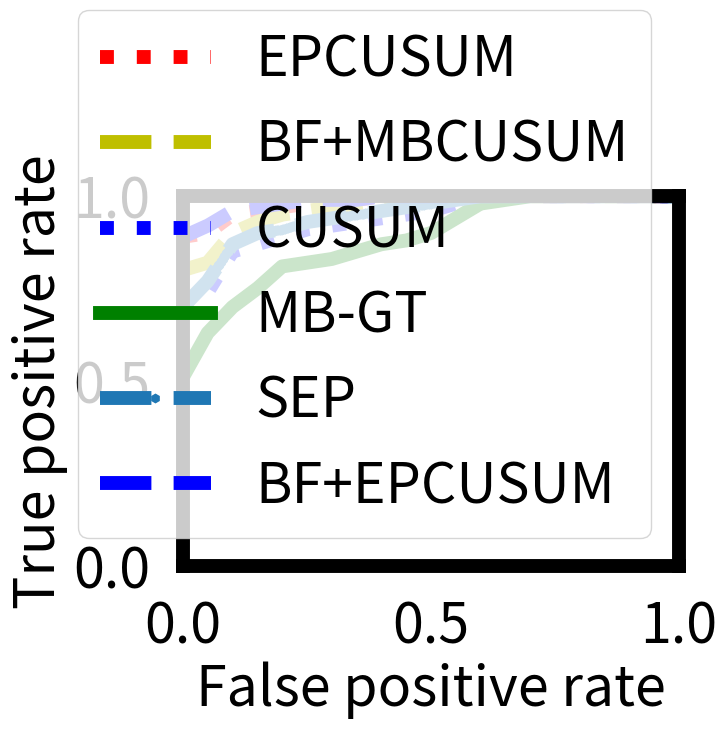

Here is the Python script that generated this plot: (Note: this script raises an exception after producing the figure.)
print("The code is used for event detection by cusum method!")


import matplotlib.pyplot as plt

import math
import csv
import numpy as np
from numpy import ndarray
import matplotlib 
from scipy.ndimage import gaussian_filter
import scipy.ndimage as ndi
import pylab 
from scipy.interpolate import make_interp_spline, BSpline
#from scipy.interpolate import spline
from matplotlib.ticker import MaxNLocator



dset1= [0.89,0.90, 0.95,0.96, 0.97,0.98, 0.99,0.99 ,1.00,1.00 ,1.00,1.00, 1.00,1.00, 1.00,1.00, 1.00,1.00,1.00,1.00]
dset2= [0.80,0.82, 0.90,0.93, 0.95,0.96, 0.97,0.98, 0.99,0.99, 1.00,1.00, 1.00,1.00, 1.00,1.00, 1.00,1.00,1.00,1.00]
dset3= [0.68,0.74 ,0.85,0.87 ,0.89,0.91, 0.92,0.93, 0.94,0.95 ,0.96,0.98 ,1.00,1.00, 1.00, 1.00,1.00,1.00,1.00,1.00]
dset4= [0.51,0.63, 0.70,0.75, 0.81, 0.82,0.83,0.85, 0.87,0.88, 0.90,0.94, 0.98,0.99 ,1.00,1.00, 1.00,1.00,1.00,1.00]
dset5= [0.70,0.77 ,0.87,0.90 ,0.91,0.93, 0.94,0.95, 0.96,0.97 ,0.98,0.99 ,1.00,1.00, 1.00, 1.00,1.00,1.00,1.00,1.00]
dset6= [0.89,0.92, 0.96,0.97, 0.98,0.99, 0.99,0.99 ,1.00,1.00 ,1.00,1.00, 1.00,1.00, 1.00,1.00, 1.00,1.00,1.00,1.00]

plt.figure(1)
#fig = plt.figure()
matplotlib.rc('axes', linewidth=10)
matplotlib.rc('xtick', labelsize=40) 
matplotlib.rc('ytick', labelsize=40) 

plt.ylim(0, 1)
plt.xlim(0, 1)


plt.yticks((0, 0.5, 1))
plt.tick_params(direction='out', pad=20)
plt.xticks((0, 0.5, 1))

'''
plt.xaxis.set_major_locator(MaxNLocator(5, prune='lower'))
plt.yaxis.set_major_locator(MaxNLocator(4))
'''
xnew = np.linspace(0,1,800) #300 represents number of points to make between T.min and T.max
spl = make_interp_spline(np.arange(0, 1.0, 0.05),dset1, k=1) #BSpline object
power_smooth = spl(xnew)
plt.plot(xnew,power_smooth, ':r',linewidth=10.0, label='EPCUSUM')


xnew = np.linspace(0,1,800) #300 represents number of points to make between T.min and T.max
spl = make_interp_spline(np.arange(0, 1.0, 0.05),dset2, k=1) #BSpline object
power_smooth = spl(xnew)
plt.plot(xnew,power_smooth, '--y',linewidth=10.0, label='BF+MBCUSUM')


xnew = np.linspace(0,1,800) #300 represents number of points to make between T.min and T.max
spl = make_interp_spline(np.arange(0, 1.0, 0.05),dset3, k=1) #BSpline object
power_smooth = spl(xnew)
plt.plot(xnew,power_smooth, ':b',linewidth=10.0, label='CUSUM')



xnew = np.linspace(0,1,800) #300 represents number of points to make between T.min and T.max
spl = make_interp_spline(np.arange(0, 1.0, 0.05),dset4, k=1) #BSpline object
power_smooth = spl(xnew)
plt.plot(xnew,power_smooth, '-g',linewidth=10.0, label='MB-GT')



xnew = np.linspace(0,1,800) #300 represents number of points to make between T.min and T.max
spl = make_interp_spline(np.arange(0, 1.0, 0.05),dset5, k=1) #BSpline object
power_smooth = spl(xnew)
plt.plot(xnew,power_smooth, '--h',linewidth=10.0, label='SEP')



xnew = np.linspace(0,1,800) #300 represents number of points to make between T.min and T.max
spl = make_interp_spline(np.arange(0, 1.0, 0.05),dset6, k=1) #BSpline object
power_smooth = spl(xnew)
plt.plot(xnew,power_smooth, '--b',linewidth=10.0, label='BF+EPCUSUM')


pylab.legend(loc='lower right', fontsize=40)


'''

x1 = [0, 0]
y1 = [0, 0.98] 
y2 = [0, 0.84] 
y3 = [0, 0.76] 
y4 = [0, 0.51]    

plt.plot(x1,y1, 'b',linewidth=10.0)
plt.plot(x1,y2, 'y',linewidth=10.0)
plt.plot(x1,y3, 'g',linewidth=10.0)
plt.plot(x1,y4, 'r',linewidth=10.0)


'''

#plt.gca().set_title('Runs=100,Len=300,Window=5,Dim=1', fontsize=70)
plt.xlabel('False positive rate', fontsize=40)
plt.ylabel('True positive rate', fontsize=40)
plt.grid(b=True, which='major', color='#666666', linestyle='-')
plt.show(1)


'''

plt.figure(2)
#fig = plt.figure()
matplotlib.rc('axes', linewidth=4)
matplotlib.rc('xtick', labelsize=20) 
matplotlib.rc('ytick', labelsize=20) 



plt.plot(np.arange(0, 1.0, 0.025),dset1, 'b',linewidth=4.0, label='MB-GT')
plt.plot(np.arange(0, 1.0, 0.025),dset2, 'y',linewidth=4.0, label='MB-CUSUM')
plt.plot(np.arange(0, 1.0, 0.025),dset3, 'g',linewidth=4.0, label='BF+MBCUSUM')
plt.plot(np.arange(0, 1.0, 0.025),dset4, 'r',linewidth=4.0, label='EPCUSUM')
pylab.legend(loc='lower right', fontsize=25)
plt.gca().set_title('Runs=100,Len=300,Window=5,Dim=1', fontsize=25)
plt.xlabel('False positive rate', fontsize=25)
plt.ylabel('True positive rate', fontsize=25)



plt.show(2)

'''

'''
#with open('tmp_file.txt', 'w') as f:
#    csv.writer(f, delimiter=' ').writerows(data)

plt.figure()
#fig = plt.figure()
matplotlib.rc('axes', linewidth=4)
matplotlib.rc('xtick', labelsize=20) 
matplotlib.rc('ytick', labelsize=20) 

plt.tight_layout()

ax1 = fig.add_subplot(221)
ax2 = fig.add_subplot(222)
ax3 = fig.add_subplot(223)
ax4 = fig.add_subplot(224)
ax1.title.set_text('First Plot')
ax2.title.set_text('Second Plot')
ax3.title.set_text('Third Plot')
ax4.title.set_text('Fourth Plot')

plt.subplot(511)
plt.plot(np.arange(1, 301, 1),dset1, 'b',linewidth=4.0)
plt.gca().set_title('Raw data', fontsize=25)
plt.xlabel('Time', fontsize=25)
plt.ylabel('Amp', fontsize=25)

plt.subplot(512)
plt.plot(np.arange(1, 301, 1),maxsum1, 'r',linewidth=4.0)
#plt.scatter(np.arange(1, 301, 1),maxsum)
plt.gca().set_title('Abrupt change score-MBGT', fontsize=25)
plt.xlabel('Time', fontsize=25)
plt.ylabel('Score', fontsize=25)

plt.subplot(513)
plt.plot(np.arange(1, 301, 1),16-maxsum2, 'r',linewidth=4.0)
plt.gca().set_title('Abrupt change score-CUSUM', fontsize=25)
plt.xlabel('Time', fontsize=25)
plt.ylabel('Score', fontsize=25)

plt.subplot(514)
plt.plot(np.arange(1, 301, 1),16-maxsum3, 'r',linewidth=4.0)
plt.gca().set_title('Abrupt change score-BF+CUSUM', fontsize=25)
plt.xlabel('Time', fontsize=25)
plt.ylabel('Score', fontsize=25)
#plt.scatter(np.arange(1, 301, 1),maxsum)


plt.subplot(515)
plt.plot(np.arange(1, 301, 1),16-maxsum4, 'r',linewidth=4.0)
plt.gca().set_title('Abrupt change score-EPCUSUM', fontsize=25)
plt.xlabel('Time', fontsize=25)
plt.ylabel('Score', fontsize=25)

plt.show()


#fig.savefig('Basic.png', dpi=300)


'''
